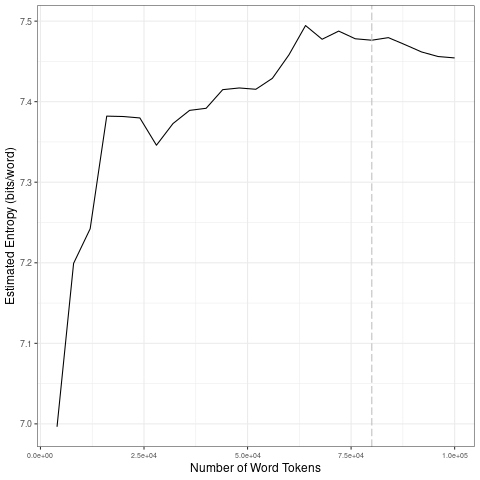

The data file committed next to this chart (first rows):
file, entropy.Corpus.Size, entropy.Entropy, sd.Corpus.Size, sd.SD
data/covid-clean/2020_by_en/2020-04-22_t…, 4000, 6.996, 20000, 0.1591
data/covid-clean/2020_by_en/2020-04-22_t…, 8000, 7.199, 40000, 0.01839
data/covid-clean/2020_by_en/2020-04-22_t…, 12000, 7.242, 60000, 0.01842
data/covid-clean/2020_by_en/2020-04-22_t…, 16000, 7.382, 80000, 0.007952
data/covid-clean/2020_by_en/2020-04-22_t…, 20000, 7.382, 1e+05, 0.01057
data/covid-clean/2020_by_en/2020-04-22_t…, 24000, 7.38, 20000, 0.1591
data/covid-clean/2020_by_en/2020-04-22_t…, 28000, 7.346, 40000, 0.01839
data/covid-clean/2020_by_en/2020-04-22_t…, 32000, 7.373, 60000, 0.01842
data/covid-clean/2020_by_en/2020-04-22_t…, 36000, 7.389, 80000, 0.007952
data/covid-clean/2020_by_en/2020-04-22_t…, 40000, 7.392, 1e+05, 0.01057
data/covid-clean/2020_by_en/2020-04-22_t…, 44000, 7.415, 20000, 0.1591
data/covid-clean/2020_by_en/2020-04-22_t…, 48000, 7.417, 40000, 0.01839
data/covid-clean/2020_by_en/2020-04-22_t…, 52000, 7.415, 60000, 0.01842
data/covid-clean/2020_by_en/2020-04-22_t…, 56000, 7.429, 80000, 0.007952
data/covid-clean/2020_by_en/2020-04-22_t…, 60000, 7.458, 1e+05, 0.01057
data/covid-clean/2020_by_en/2020-04-22_t…, 64000, 7.495, 20000, 0.1591
data/covid-clean/2020_by_en/2020-04-22_t…, 68000, 7.477, 40000, 0.01839
data/covid-clean/2020_by_en/2020-04-22_t…, 72000, 7.488, 60000, 0.01842
data/covid-clean/2020_by_en/2020-04-22_t…, 76000, 7.478, 80000, 0.007952
data/covid-clean/2020_by_en/2020-04-22_t…, 80000, 7.476, 1e+05, 0.01057
data/covid-clean/2020_by_en/2020-04-22_t…, 84000, 7.479, 20000, 0.1591
data/covid-clean/2020_by_en/2020-04-22_t…, 88000, 7.471, 40000, 0.01839
data/covid-clean/2020_by_en/2020-04-22_t…, 92000, 7.462, 60000, 0.01842
data/covid-clean/2020_by_en/2020-04-22_t…, 96000, 7.456, 80000, 0.007952
data/covid-clean/2020_by_en/2020-04-22_t…, 1e+05, 7.454, 1e+05, 0.01057
